Dataset: processed (GitHub, 1Erge/treeleaf-classifier). Classes: anhui barberry, beales barberry, big fruited holly, camphor tree, canadian poplar, castor aralia, chinese cinnamon, chinese horse chestnut, chinese redbud, chinese toon, chinese tulip tree, crape myrtle, deodar, ford woodlotus, ginkgo, glossy privet, goldenrain tree, japan arrowwood, japanese cheesewood, japanese flowering cherry, japanese maple, nanmu, oleander, peach, pubescent bamboo, southern magnolia, sweet osmanthus, tangerine, trident maple, true indigo, wintersweet, yew plum pine.

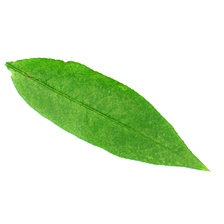
Label: peach

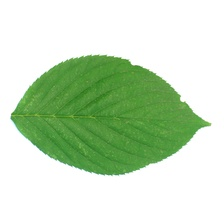
Label: japanese flowering cherry

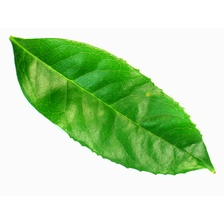
Label: sweet osmanthus

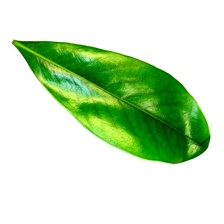
Label: southern magnolia

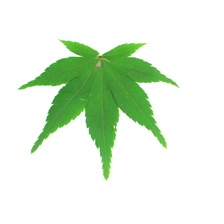
Label: japanese maple

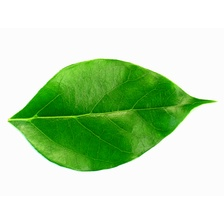
Label: camphor tree
